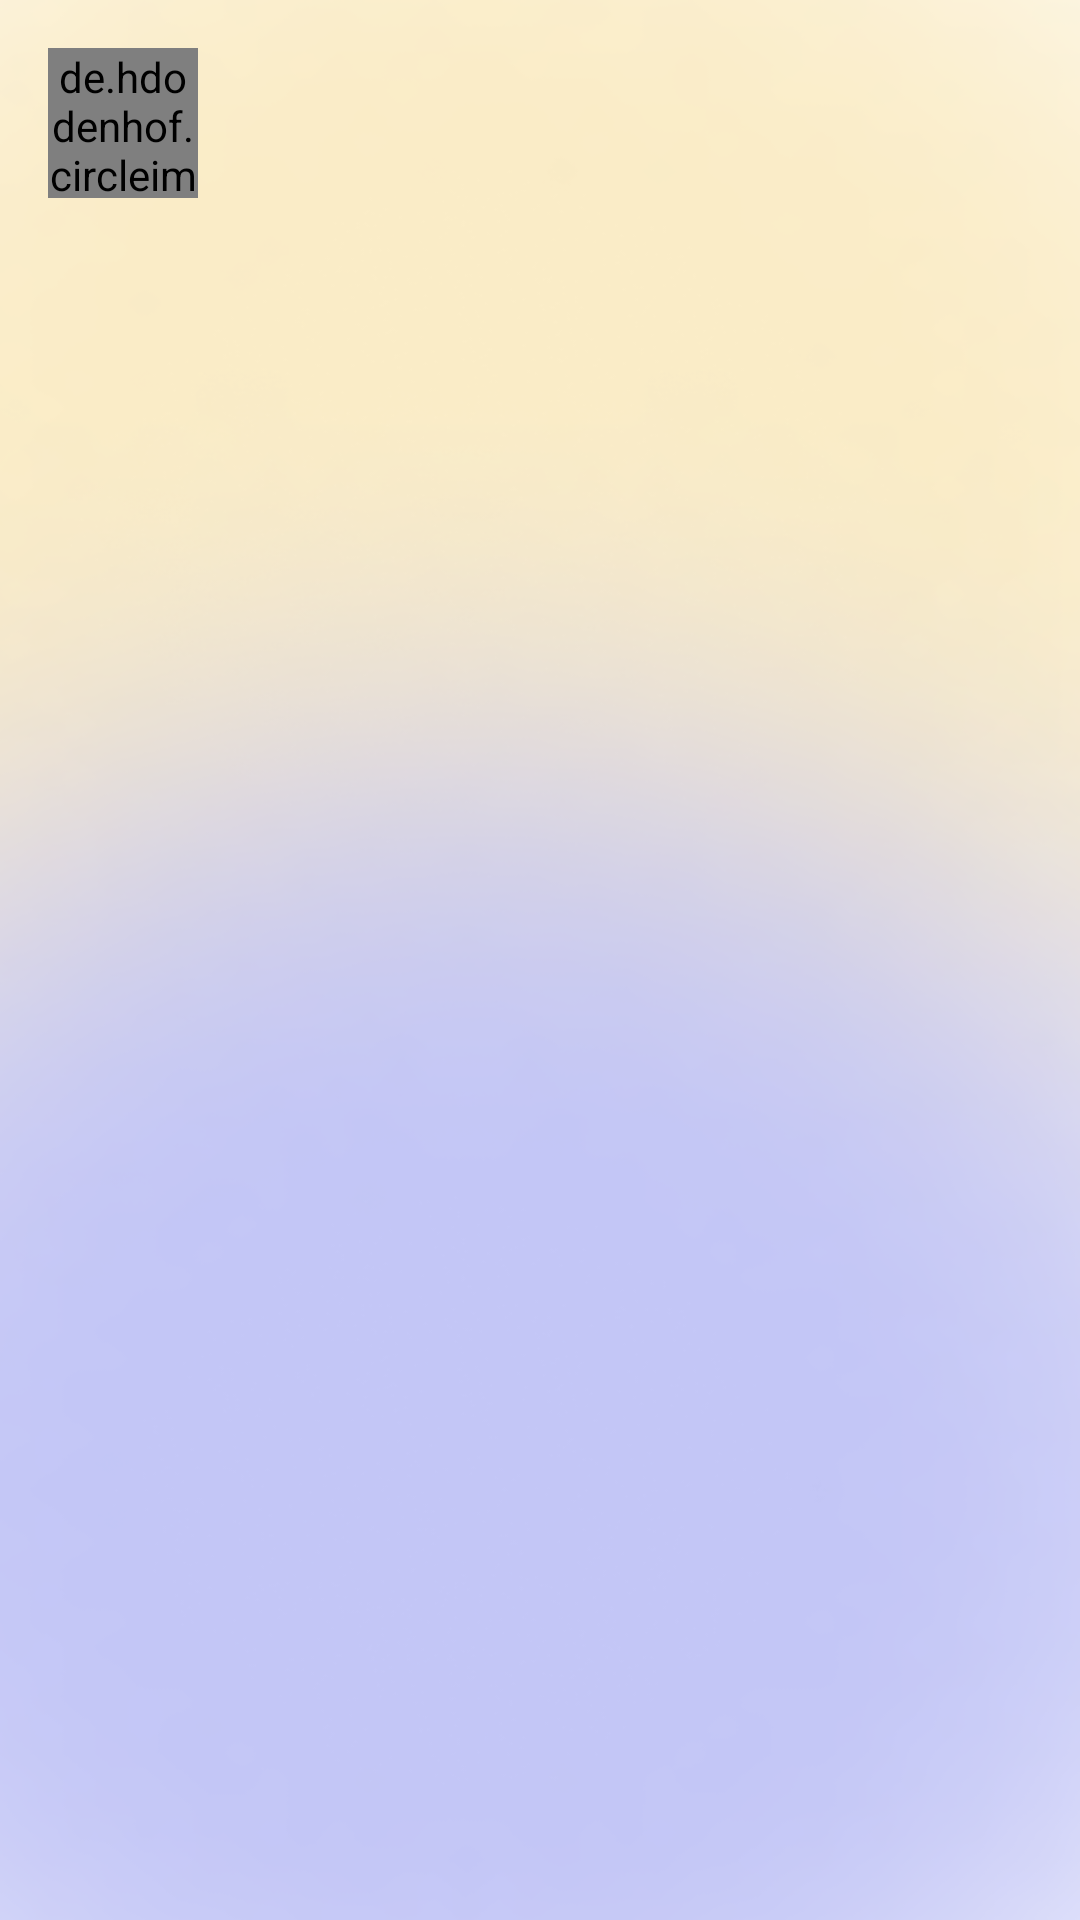

Android layout source for this screen:
<!-- AndroidManifest.xml: application theme Theme.SkillNet -->
<!-- res/layout/fragment_chat.xml -->
<?xml version="1.0" encoding="utf-8"?>
<LinearLayout xmlns:android="http://schemas.android.com/apk/res/android"
    xmlns:app="http://schemas.android.com/apk/res-auto"
    xmlns:tools="http://schemas.android.com/tools"
    android:layout_width="match_parent"
    android:layout_height="match_parent"
    android:background="@drawable/background2"
    android:orientation="vertical"
    tools:context=".Fragments.ChatBotFragment">

    <de.hdodenhof.circleimageview.CircleImageView
        android:id="@+id/circleImageView2"
        android:layout_width="50dp"
        android:layout_height="50dp"
        android:layout_marginStart="16dp"
        android:layout_marginTop="16dp"
        android:background="@drawable/back"
        android:visibility="visible"
        app:layout_constraintStart_toStartOf="parent"
        app:layout_constraintTop_toTopOf="parent">


    </de.hdodenhof.circleimageview.CircleImageView>

    <LinearLayout
        android:id="@+id/chatdatalist"
        android:layout_width="match_parent"
        android:layout_height="match_parent"
        android:background="@color/white"
        android:orientation="vertical"
        android:visibility="gone">

        <androidx.cardview.widget.CardView
            android:layout_width="match_parent"
            android:layout_height="wrap_content"
            app:cardBackgroundColor="@color/gold">

            <LinearLayout
                android:layout_width="match_parent"
                android:layout_height="match_parent"
                android:layout_margin="10dp"
                android:orientation="horizontal">

                <LinearLayout
                    android:layout_width="match_parent"
                    android:layout_height="match_parent"
                    android:layout_weight="1"
                    android:orientation="vertical">

                    <TextView
                        android:id="@+id/name"
                        android:layout_width="wrap_content"
                        android:layout_height="wrap_content"
                        android:paddingLeft="10dp"
                        android:paddingTop="10dp"
                        android:text="John Cena"
                        android:textColor="@color/dark_blue"
                        android:textSize="20dp"
                        android:textStyle="bold" />

                    <TextView
                        android:id="@+id/category_emp"
                        android:layout_width="wrap_content"
                        android:layout_height="wrap_content"
                        android:paddingStart="10dp"
                        android:text="Worker"
                        android:textColor="@color/black"
                        android:textSize="14dp" />
                </LinearLayout>

                <de.hdodenhof.circleimageview.CircleImageView
                    android:id="@+id/otherimage"
                    android:layout_width="100dp"
                    android:layout_height="100dp"
                    android:src="@drawable/images"></de.hdodenhof.circleimageview.CircleImageView>
            </LinearLayout>

        </androidx.cardview.widget.CardView>

        <androidx.constraintlayout.widget.ConstraintLayout
            android:layout_width="match_parent"
            android:layout_height="match_parent"
            android:background="@color/white">

            <androidx.recyclerview.widget.RecyclerView
                android:id="@+id/chat_list"
                android:layout_width="match_parent"
                android:layout_height="0dp"
                android:layout_marginStart="10dp"
                android:layout_marginEnd="10dp"
                android:visibility="visible"
                app:layout_constraintBottom_toTopOf="@+id/cardView2"
                app:layout_constraintEnd_toEndOf="parent"
                app:layout_constraintStart_toStartOf="parent"
                app:layout_constraintTop_toTopOf="parent"
                tools:listitem="@layout/chat_item">

            </androidx.recyclerview.widget.RecyclerView>

            <androidx.cardview.widget.CardView
                android:id="@+id/cardView2"
                android:layout_width="match_parent"
                android:layout_height="wrap_content"
                android:layout_margin="15dp"
                android:background="#D9E8EC"
                android:padding="5dp"
                android:visibility="visible"
                app:cardCornerRadius="20dp"
                app:layout_constraintBottom_toBottomOf="parent"
                app:layout_constraintEnd_toEndOf="parent"
                app:layout_constraintStart_toStartOf="parent">

                <LinearLayout
                    android:layout_width="match_parent"
                    android:layout_height="wrap_content"
                    android:background="#D9E8EC"
                    android:orientation="vertical">

                    <LinearLayout
                        android:layout_width="match_parent"
                        android:layout_height="wrap_content"
                        android:background="#D9E8EC"
                        android:orientation="horizontal">

                        <EditText
                            android:id="@+id/massage"
                            android:layout_width="wrap_content"
                            android:layout_height="wrap_content"
                            android:layout_weight="1"
                            android:background="@android:color/transparent"
                            android:ems="10"
                            android:hint="Type Anything..."
                            android:inputType="textPersonName"
                            android:padding="15dp"
                            android:textColor="@color/black"
                            android:textColorHint="@color/gray" />

                        <ImageView
                            android:id="@+id/sendto"
                            android:layout_width="10dp"
                            android:layout_height="30dp"
                            android:layout_marginTop="10dp"
                            android:layout_weight="1"
                            android:gravity="end"
                            android:src="@drawable/send" />
                    </LinearLayout>
                </LinearLayout>
            </androidx.cardview.widget.CardView>

        </androidx.constraintlayout.widget.ConstraintLayout>
    </LinearLayout>

    <androidx.recyclerview.widget.RecyclerView
        android:id="@+id/recycle"
        android:layout_width="match_parent"
        android:layout_height="match_parent"
        android:layout_margin="10dp"
        android:visibility="visible"
        tools:listitem="@layout/chat_list_item" />

</LinearLayout>
<!-- res/layout/chat_item.xml (included above) -->
<?xml version="1.0" encoding="utf-8"?>
<LinearLayout xmlns:android="http://schemas.android.com/apk/res/android"
    xmlns:app="http://schemas.android.com/apk/res-auto"
    xmlns:tools="http://schemas.android.com/tools"
    android:layout_width="match_parent"
    android:layout_height="wrap_content"
    android:background="@color/white"
    android:orientation="vertical">

    <LinearLayout
        android:id="@+id/user_card"
        android:layout_width="match_parent"
        android:layout_height="wrap_content"
        android:layout_marginBottom="10dp"
        android:gravity="end"
        android:background="@color/white"
        android:orientation="horizontal">

        <TextView
            android:id="@+id/usertext"
            android:layout_marginTop="10dp"
            android:layout_width="wrap_content"
            android:layout_height="wrap_content"
            android:background="@drawable/user"
            android:paddingStart="35dp"
            android:paddingEnd="35dp"
            android:paddingBottom="50dp"
            android:text="Hiiii !"
            android:textColor="@color/black"
            android:visibility="visible" />

        <de.hdodenhof.circleimageview.CircleImageView
            android:id="@+id/user"
            android:layout_width="50dp"
            android:layout_height="50dp"
            android:layout_marginTop="40dp"
            android:visibility="visible" />
    </LinearLayout>

    <TextView
        android:id="@+id/usertime"
        android:layout_width="match_parent"
        android:layout_height="wrap_content"
        android:gravity="end"
        android:layout_marginEnd="20dp"
        android:textColor="@color/gray" />

    <LinearLayout
        android:id="@+id/robot_card"
        android:layout_width="match_parent"
        android:layout_height="wrap_content"
        android:layout_marginBottom="10dp"
        android:gravity="start"
        android:background="@color/white"
        android:orientation="horizontal">

        <de.hdodenhof.circleimageview.CircleImageView
            android:id="@+id/robo"
            android:layout_width="50dp"
            android:layout_height="50dp"
            android:layout_marginTop="40dp"
            tools:src="@drawable/logo" />

        <TextView
            android:id="@+id/robotext"
            android:layout_width="wrap_content"
            android:layout_height="wrap_content"
            android:background="@drawable/chat_bot2"
            android:paddingStart="35dp"
            android:paddingEnd="35dp"
            android:paddingBottom="50dp"
            android:text="Hiiii !"
            android:textColor="@color/white" />
    </LinearLayout>
    <TextView
        android:id="@+id/bottime"
        android:layout_width="match_parent"
        android:layout_height="wrap_content"
        android:gravity="start"
        android:layout_marginStart="20dp"
        android:textColor="@color/gray" />
</LinearLayout>
<!-- res/layout/chat_list_item.xml (included above) -->
<?xml version="1.0" encoding="utf-8"?>
<LinearLayout xmlns:android="http://schemas.android.com/apk/res/android"
    xmlns:app="http://schemas.android.com/apk/res-auto"
    android:id="@+id/chatitem"
    android:layout_width="match_parent"
    android:layout_height="wrap_content"
    android:layout_margin="10dp"
    android:orientation="vertical">

    <androidx.cardview.widget.CardView
        android:layout_width="match_parent"
        android:layout_height="wrap_content"
        app:cardBackgroundColor="@color/dark_blue"
        app:cardCornerRadius="20dp">

        <LinearLayout
            android:layout_width="match_parent"
            android:layout_height="match_parent"
            android:layout_margin="10dp"
            android:orientation="horizontal">

            <de.hdodenhof.circleimageview.CircleImageView
                android:id="@+id/circleImageView2"
                android:layout_width="50dp"
                android:layout_height="50dp"
                android:layout_marginStart="16dp"
                android:layout_marginTop="16dp"
                android:background="@drawable/back"
                android:visibility="gone"
                app:layout_constraintStart_toStartOf="parent"
                app:layout_constraintTop_toTopOf="parent">


            </de.hdodenhof.circleimageview.CircleImageView>

            <de.hdodenhof.circleimageview.CircleImageView
                android:id="@+id/img"
                android:layout_width="100dp"
                android:layout_height="100dp"
                android:src="@drawable/images"></de.hdodenhof.circleimageview.CircleImageView>

            <LinearLayout
                android:layout_width="match_parent"
                android:layout_height="match_parent"
                android:layout_marginStart="10dp"
                android:layout_weight="1"
                android:orientation="vertical">

                <TextView
                    android:id="@+id/name"
                    android:layout_width="wrap_content"
                    android:layout_height="wrap_content"
                    android:paddingTop="10dp"
                    android:text="John Cena"
                    android:textAlignment="textStart"
                    android:textColor="@color/white"
                    android:textSize="20dp"
                    android:textStyle="bold" />

                <TextView
                    android:id="@+id/category_emp"
                    android:layout_width="wrap_content"
                    android:layout_height="wrap_content"
                    android:text="Worker"
                    android:textColor="@color/white"
                    android:textSize="14dp" />
            </LinearLayout>

        </LinearLayout>

    </androidx.cardview.widget.CardView>
</LinearLayout>
<!-- resources referenced by this layout -->
<resources>
  <color name="black">#FF000000</color>
  <color name="dark_blue">#140A4D</color>
  <color name="gold">#DAA420</color>
  <color name="gray">#858585</color>
  <color name="white">#FFFFFFFF</color>
  <!-- drawable back: png bitmap (drawable, 2488 bytes) -->
  <!-- drawable background2: png bitmap (drawable, 109354 bytes) -->
  <!-- drawable chat_bot2: png bitmap (drawable, 1544 bytes) -->
  <!-- drawable logo: png bitmap (drawable, 1647 bytes) -->
  <!-- drawable user: png bitmap (drawable, 1635 bytes) -->
  <style name="Theme.SkillNet" parent="Theme.MaterialComponents.DayNight.NoActionBar">
          
          <item name="colorPrimaryVariant">@color/lite_black</item>
          <item name="colorPrimary">@color/dark_blue</item>
          <item name="colorOnPrimary">@color/white</item>
          
          <item name="colorSecondary">@color/lite_gold</item>
          <item name="colorSecondaryVariant">@color/gold</item>
          <item name="colorOnSecondary">@color/black</item>
          
          <item name="android:statusBarColor">?attr/colorPrimaryVariant</item>
          
      </style>
  <color name="lite_black">#161616</color>
  <color name="lite_gold">#FEE696</color>
</resources>
